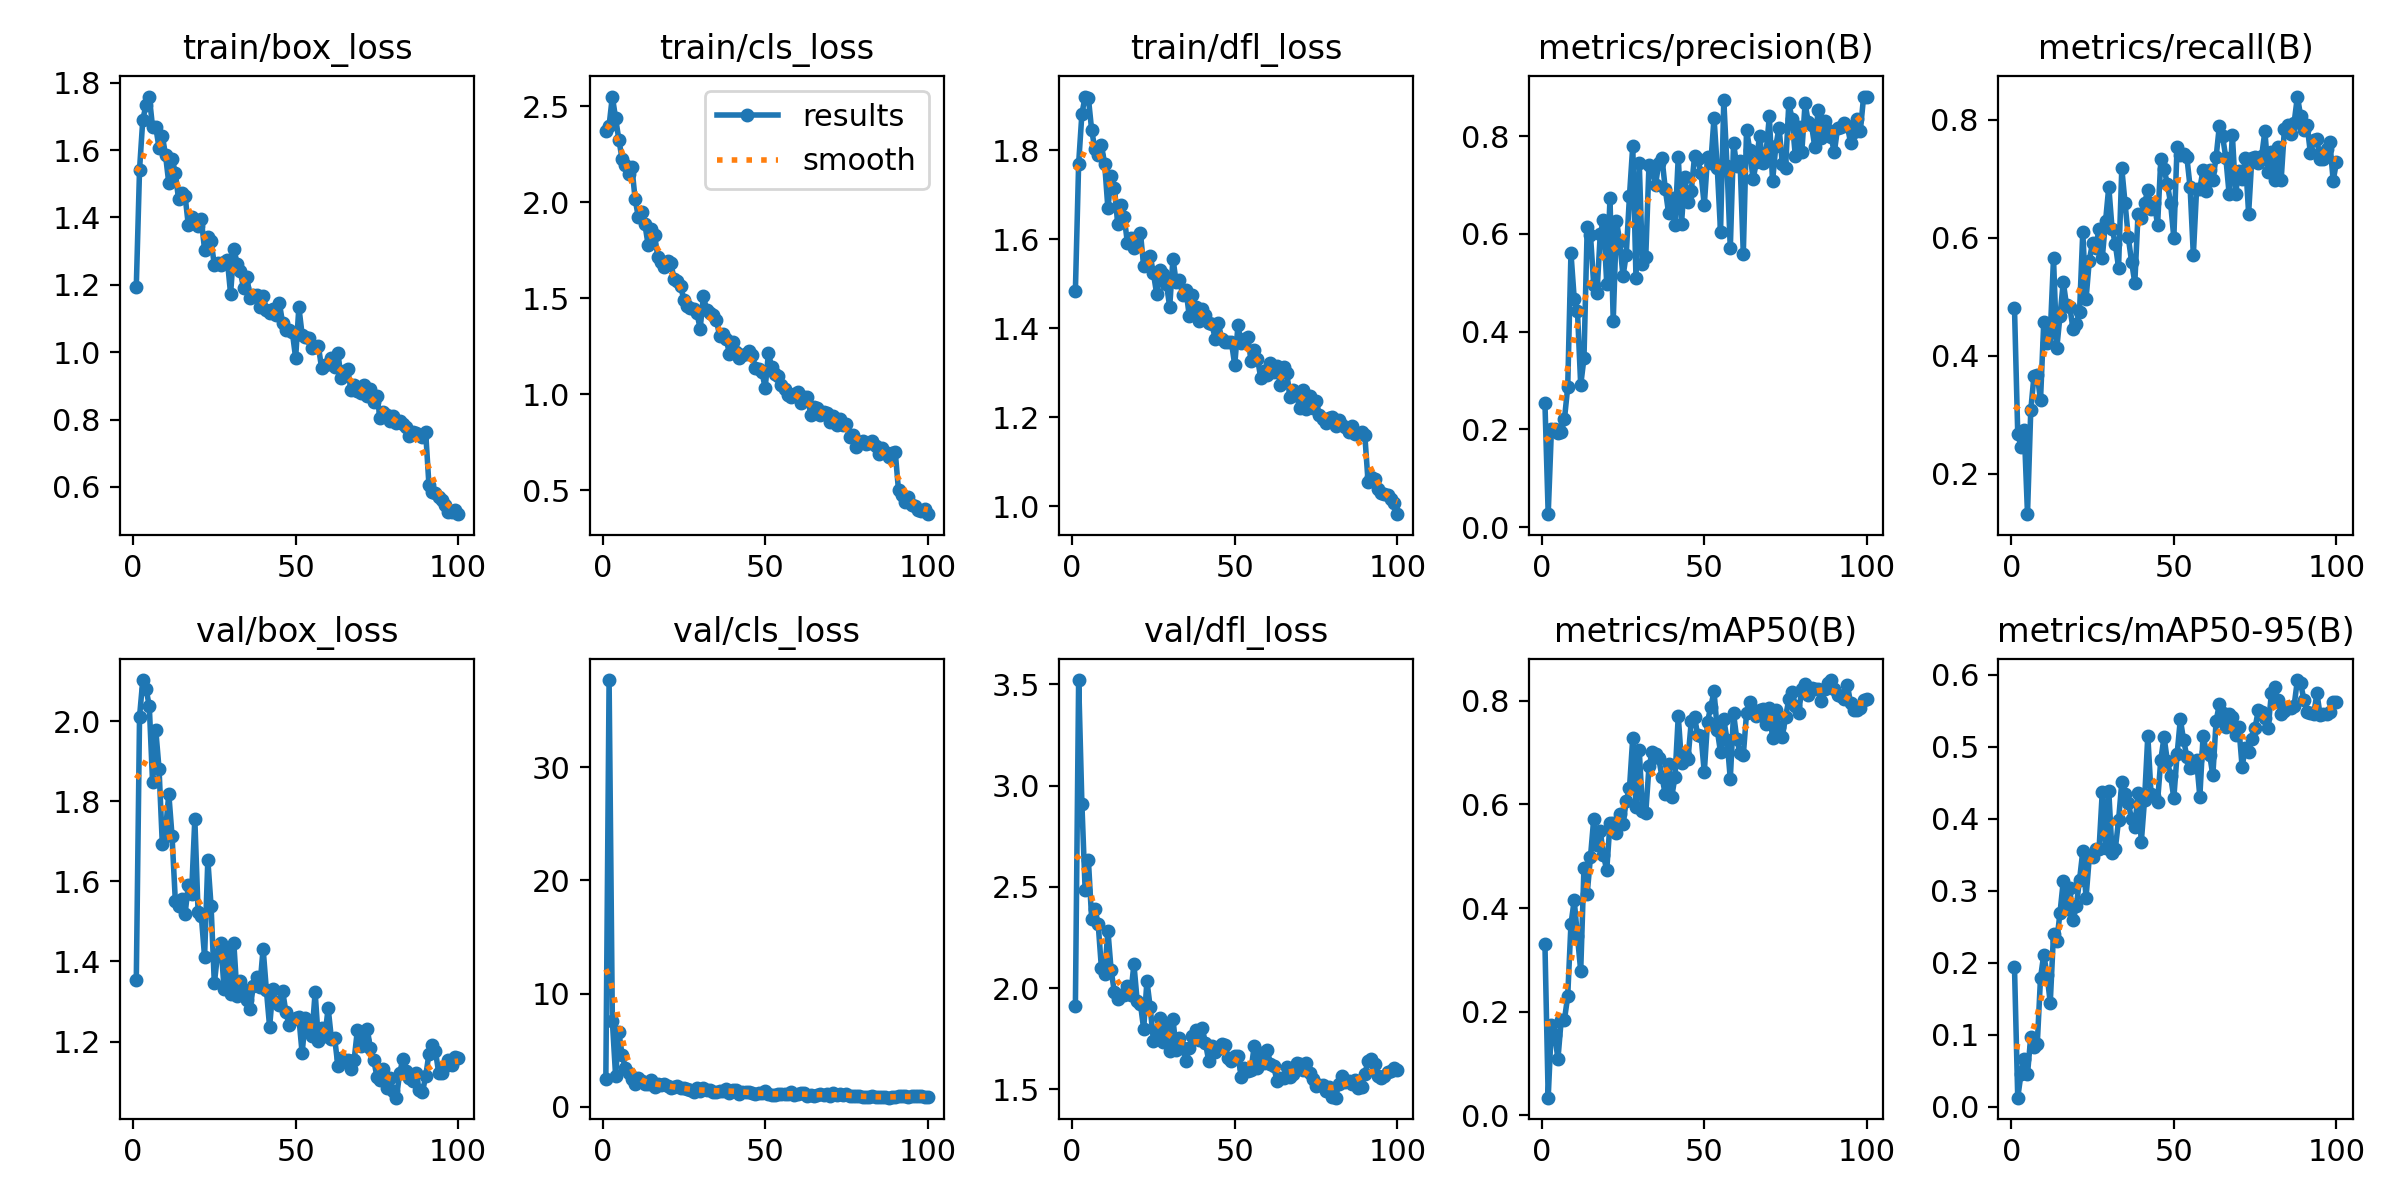

Data behind this chart, as committed beside it:
epoch, time, train/box_loss, train/cls_loss, train/dfl_loss, metrics/precision(B), metrics/recall(B), metrics/mAP50(B), metrics/mAP50-95(B), val/box_loss, val/cls_loss, val/dfl_loss, lr/pg0, lr/pg1, lr/pg2
1, 13.27, 1.195, 2.374, 1.484, 0.2538, 0.4808, 0.33, 0.1937, 1.354, 2.434, 1.913, 0.0004713, 0.0004713, 0.0004713
2, 25.35, 1.542, 2.399, 1.77, 0.02667, 0.2675, 0.03424, 0.01285, 2.012, 37.72, 3.521, 0.0009382, 0.0009382, 0.0009382
3, 37.5, 1.691, 2.551, 1.881, 0.201, 0.2454, 0.1745, 0.04569, 2.103, 7.587, 2.909, 0.001396, 0.001396, 0.001396
4, 49.45, 1.733, 2.439, 1.92, 0.2018, 0.2743, 0.1546, 0.06679, 2.081, 2.73, 2.482, 0.001387, 0.001387, 0.001387
5, 61.38, 1.759, 2.327, 1.917, 0.1925, 0.1311, 0.1091, 0.04542, 2.038, 6.62, 2.632, 0.001372, 0.001372, 0.001372
6, 73.13, 1.669, 2.226, 1.845, 0.1942, 0.307, 0.1842, 0.09754, 1.849, 4.563, 2.342, 0.001358, 0.001358, 0.001358
7, 85.03, 1.668, 2.196, 1.802, 0.2213, 0.3661, 0.1848, 0.08343, 1.978, 3.43, 2.389, 0.001344, 0.001344, 0.001344
8, 97.1, 1.606, 2.148, 1.79, 0.2862, 0.3671, 0.2296, 0.08688, 1.881, 2.959, 2.319, 0.00133, 0.00133, 0.00133
9, 109.2, 1.643, 2.185, 1.811, 0.5606, 0.3245, 0.3689, 0.179, 1.694, 2.457, 2.099, 0.001316, 0.001316, 0.001316
10, 121.3, 1.584, 2.018, 1.769, 0.4676, 0.4567, 0.415, 0.2115, 1.728, 1.973, 2.072, 0.001302, 0.001302, 0.001302
11, 133.4, 1.501, 1.922, 1.669, 0.4418, 0.4215, 0.3452, 0.1836, 1.818, 2.516, 2.284, 0.001288, 0.001288, 0.001288
12, 145.3, 1.574, 1.95, 1.742, 0.2907, 0.4378, 0.2789, 0.1448, 1.713, 2.285, 2.087, 0.001273, 0.001273, 0.001273
13, 157.1, 1.532, 1.887, 1.715, 0.3453, 0.5649, 0.4772, 0.2403, 1.552, 2.037, 1.979, 0.001259, 0.001259, 0.001259
14, 169.2, 1.454, 1.779, 1.635, 0.6133, 0.4123, 0.4278, 0.2299, 1.539, 2.029, 1.946, 0.001245, 0.001245, 0.001245
15, 181.3, 1.474, 1.863, 1.676, 0.5982, 0.4677, 0.4984, 0.2698, 1.556, 2.388, 1.965, 0.001231, 0.001231, 0.001231
16, 193.4, 1.465, 1.827, 1.65, 0.4959, 0.5249, 0.5719, 0.3136, 1.518, 1.716, 1.966, 0.001217, 0.001217, 0.001217
17, 205.7, 1.377, 1.715, 1.591, 0.4786, 0.4854, 0.5219, 0.2744, 1.591, 1.973, 2.011, 0.001203, 0.001203, 0.001203
18, 217.7, 1.4, 1.69, 1.602, 0.5987, 0.4824, 0.5491, 0.3044, 1.569, 1.914, 1.966, 0.001189, 0.001189, 0.001189
19, 229.6, 1.384, 1.661, 1.58, 0.6292, 0.4456, 0.5025, 0.2592, 1.756, 1.964, 2.118, 0.001174, 0.001174, 0.001174
20, 241.7, 1.375, 1.697, 1.604, 0.498, 0.4542, 0.4728, 0.2783, 1.524, 1.817, 1.937, 0.00116, 0.00116, 0.00116
21, 253.6, 1.395, 1.682, 1.613, 0.6724, 0.4743, 0.5632, 0.3152, 1.513, 1.661, 1.923, 0.001146, 0.001146, 0.001146
22, 265.6, 1.304, 1.6, 1.54, 0.4224, 0.6094, 0.5645, 0.3549, 1.412, 1.749, 1.798, 0.001132, 0.001132, 0.001132
23, 277.6, 1.343, 1.587, 1.558, 0.6259, 0.4954, 0.5442, 0.2903, 1.654, 1.825, 2.035, 0.001118, 0.001118, 0.001118
24, 289.4, 1.331, 1.564, 1.562, 0.5847, 0.5612, 0.5817, 0.3464, 1.538, 1.662, 1.907, 0.001104, 0.001104, 0.001104
25, 301.3, 1.259, 1.491, 1.523, 0.5131, 0.5915, 0.5614, 0.3465, 1.345, 1.61, 1.739, 0.001089, 0.001089, 0.001089
26, 313.1, 1.264, 1.459, 1.476, 0.5575, 0.5828, 0.6067, 0.3581, 1.419, 1.537, 1.788, 0.001075, 0.001075, 0.001075
27, 325.1, 1.258, 1.447, 1.53, 0.6781, 0.6154, 0.6314, 0.3576, 1.446, 1.474, 1.85, 0.001061, 0.001061, 0.001061
28, 337.1, 1.269, 1.442, 1.522, 0.7794, 0.5661, 0.7281, 0.4377, 1.331, 1.303, 1.736, 0.001047, 0.001047, 0.001047
29, 349, 1.274, 1.425, 1.499, 0.5095, 0.6278, 0.5947, 0.3601, 1.433, 1.643, 1.824, 0.001033, 0.001033, 0.001033
30, 360.9, 1.173, 1.341, 1.448, 0.7451, 0.6864, 0.7056, 0.4384, 1.317, 1.342, 1.69, 0.001019, 0.001019, 0.001019
31, 372.8, 1.307, 1.511, 1.556, 0.5392, 0.6156, 0.5881, 0.3531, 1.445, 1.608, 1.849, 0.001005, 0.001005, 0.001005
32, 384.7, 1.263, 1.439, 1.503, 0.552, 0.5896, 0.5832, 0.3581, 1.314, 1.431, 1.694, 0.0009904, 0.0009904, 0.0009904
33, 396.6, 1.24, 1.424, 1.507, 0.7417, 0.5494, 0.6735, 0.3981, 1.352, 1.474, 1.753, 0.0009763, 0.0009763, 0.0009763
34, 408.5, 1.189, 1.414, 1.474, 0.7317, 0.7175, 0.7006, 0.4505, 1.328, 1.331, 1.703, 0.0009621, 0.0009621, 0.0009621
35, 420.3, 1.224, 1.387, 1.487, 0.7002, 0.6586, 0.6975, 0.4339, 1.304, 1.329, 1.639, 0.000948, 0.000948, 0.000948
36, 432.2, 1.161, 1.303, 1.428, 0.7445, 0.6007, 0.6887, 0.4222, 1.282, 1.382, 1.706, 0.0009339, 0.0009339, 0.0009339
37, 444.2, 1.171, 1.311, 1.473, 0.7547, 0.5595, 0.6526, 0.3995, 1.34, 1.39, 1.762, 0.0009197, 0.0009197, 0.0009197
38, 456, 1.169, 1.29, 1.448, 0.692, 0.5234, 0.6195, 0.3883, 1.361, 1.519, 1.794, 0.0009056, 0.0009056, 0.0009056
39, 467.8, 1.133, 1.21, 1.415, 0.6435, 0.641, 0.6777, 0.4363, 1.337, 1.246, 1.746, 0.0008914, 0.0008914, 0.0008914
40, 479.7, 1.168, 1.274, 1.444, 0.6734, 0.6342, 0.6149, 0.368, 1.432, 1.498, 1.802, 0.0008773, 0.0008773, 0.0008773
41, 491.6, 1.127, 1.218, 1.431, 0.618, 0.6585, 0.6533, 0.4267, 1.329, 1.483, 1.729, 0.0008631, 0.0008631, 0.0008631
42, 503.4, 1.115, 1.188, 1.411, 0.7573, 0.6807, 0.7706, 0.5155, 1.236, 1.156, 1.641, 0.000849, 0.000849, 0.000849
43, 515.2, 1.129, 1.204, 1.409, 0.6209, 0.6486, 0.6798, 0.4343, 1.331, 1.271, 1.714, 0.0008348, 0.0008348, 0.0008348
44, 527.1, 1.111, 1.209, 1.376, 0.7162, 0.6594, 0.6946, 0.432, 1.3, 1.336, 1.683, 0.0008207, 0.0008207, 0.0008207
45, 539, 1.146, 1.228, 1.411, 0.6645, 0.6212, 0.6881, 0.424, 1.29, 1.286, 1.701, 0.0008065, 0.0008065, 0.0008065
46, 550.8, 1.086, 1.206, 1.375, 0.6886, 0.733, 0.7601, 0.4821, 1.326, 1.249, 1.722, 0.0007924, 0.0007924, 0.0007924
47, 562.6, 1.065, 1.137, 1.369, 0.7582, 0.7164, 0.7687, 0.5138, 1.274, 1.078, 1.717, 0.0007782, 0.0007782, 0.0007782
48, 574.5, 1.066, 1.133, 1.369, 0.7524, 0.6913, 0.7332, 0.4804, 1.241, 1.183, 1.657, 0.0007641, 0.0007641, 0.0007641
49, 586.2, 1.059, 1.116, 1.368, 0.7234, 0.659, 0.7328, 0.4597, 1.253, 1.196, 1.643, 0.0007499, 0.0007499, 0.0007499
50, 598, 0.983, 1.032, 1.317, 0.6581, 0.5998, 0.6617, 0.429, 1.259, 1.367, 1.667, 0.0007358, 0.0007358, 0.0007358
51, 609.8, 1.134, 1.215, 1.406, 0.7569, 0.7545, 0.7595, 0.4894, 1.26, 1.116, 1.665, 0.0007216, 0.0007216, 0.0007216
52, 621.4, 1.052, 1.14, 1.367, 0.744, 0.74, 0.7884, 0.5382, 1.17, 1.023, 1.563, 0.0007075, 0.0007075, 0.0007075
53, 633.2, 1.045, 1.107, 1.375, 0.8377, 0.7425, 0.8178, 0.5095, 1.259, 1.009, 1.608, 0.0006934, 0.0006934, 0.0006934
54, 644.9, 1.043, 1.096, 1.38, 0.7343, 0.7371, 0.7429, 0.4865, 1.231, 1.091, 1.59, 0.0006792, 0.0006792, 0.0006792
55, 656.5, 1.013, 1.048, 1.327, 0.6046, 0.686, 0.7005, 0.4713, 1.214, 1.139, 1.596, 0.0006651, 0.0006651, 0.0006651
56, 668.2, 1.014, 1.029, 1.351, 0.873, 0.5706, 0.7643, 0.4724, 1.323, 1.12, 1.714, 0.0006509, 0.0006509, 0.0006509
57, 679.8, 1.018, 0.9941, 1.332, 0.7379, 0.682, 0.7246, 0.4814, 1.202, 1.106, 1.608, 0.0006368, 0.0006368, 0.0006368
58, 691.5, 0.952, 0.9866, 1.289, 0.5704, 0.6834, 0.649, 0.4309, 1.234, 1.337, 1.68, 0.0006226, 0.0006226, 0.0006226
59, 703.2, 0.9632, 1.003, 1.303, 0.7853, 0.7155, 0.7759, 0.5155, 1.213, 1.049, 1.63, 0.0006085, 0.0006085, 0.0006085
60, 714.9, 0.9646, 1.01, 1.294, 0.7386, 0.6798, 0.7259, 0.4922, 1.284, 1.147, 1.694, 0.0005943, 0.0005943, 0.0005943
... 40 more rows
